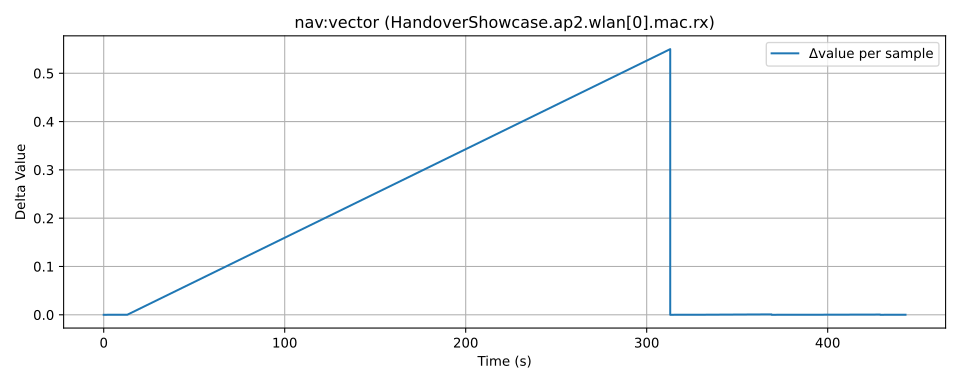

The data file committed next to this chart (first rows):
time, value, module, metric
12410, 29.89, HandoverShowcase.ap2.wlan[0].mac.rx, nav:vector
12410, 29.89, HandoverShowcase.ap2.wlan[0].mac.rx, nav:vector
12423, 29.89, HandoverShowcase.ap2.wlan[0].mac.rx, nav:vector
12723, 30.44, HandoverShowcase.ap2.wlan[0].mac.rx, nav:vector
12723, 30.44, HandoverShowcase.ap2.wlan[0].mac.rx, nav:vector
12737, 30.44, HandoverShowcase.ap2.wlan[0].mac.rx, nav:vector
12779, 30.44, HandoverShowcase.ap2.wlan[0].mac.rx, nav:vector
12779, 30.44, HandoverShowcase.ap2.wlan[0].mac.rx, nav:vector
12797, 30.44, HandoverShowcase.ap2.wlan[0].mac.rx, nav:vector
12839, 30.44, HandoverShowcase.ap2.wlan[0].mac.rx, nav:vector
12839, 30.44, HandoverShowcase.ap2.wlan[0].mac.rx, nav:vector
12853, 30.44, HandoverShowcase.ap2.wlan[0].mac.rx, nav:vector
